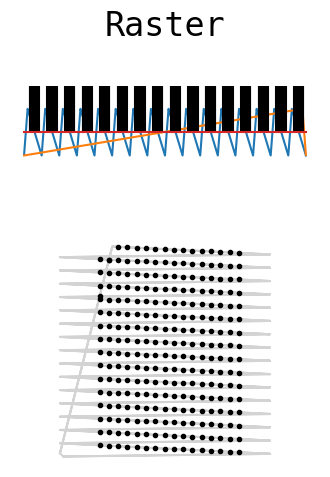

This chart was generated by the following Python code: (Note: this script raises an exception after producing the figure.)
import numpy as np


def _sigmoidspace(start, stop, n, b=1):
    """Interpolate n points of a sigmoidal function between start and stop.

    Like numpy.linspace, but sigmoidally eased.

    Args:
        start (float): Start value
        stop (float): Stop value
        n (int): The number of points to interpolate
        b (int): start + (stop - start) / (1 + np.exp(-b * np.linspace(-10, 10, n)))
    """
    return start + (stop - start) / (1 + np.exp(-b * np.linspace(-10, 10, n)))


def _rotfunc(xs, ys, rotation_rad):
    """Rotate the coordinates xs and ys by the given angle in radians

    Args:
        xs (numpy.ndarray): X coordinates
        ys (numpy.ndarray): Y coordinates
        rotation_rad (float): Angle by which to rotate the points in radians
    """
    rot = np.array([[np.cos(rotation_rad), -np.sin(rotation_rad)],
                    [np.sin(rotation_rad), np.cos(rotation_rad)]])
    xy = np.column_stack([xs, ys])
    prod = np.matmul(xy, rot)
    return prod[:, 0], prod[:, 1]


class LineScanPattern:
    """
    Template class for all scan patterns for the generation of 2D or 3D images acquired with A-line scans. Generates
    normalized signals for the steering of galvos and the triggering of a line camera in order to acquire a given
    geometry.
    """

    def __init__(self):
        self._line_trigger = np.array([])
        self._frame_trigger = np.array([])
        self._x = np.array([])
        self._y = np.array([])
        self._sample_rate = 0
        self._pattern_rate = 0

    @property
    def line_trigger(self):
        return self._line_trigger

    @property
    def frame_trigger(self):
        return self._frame_trigger

    @property
    def x(self):
        return self._x

    @property
    def y(self):
        return self._y

    @property
    def sample_rate(self):
        """The approximate samples per second that should be generated by the DAC such that the pattern is completed at the rate specified."""
        return self._sample_rate

    @property
    def pattern_rate(self):
        """The approximate rate at which the pattern is specified to be completed by the scanner."""
        return self._pattern_rate
    
    @property
    def dimensions(self):
        """An array of dimensions which orient the A-scans with respect to one another. i.e. a raster pattern's first and second dimension represent the height and width of the pattern in A-lines."""
        raise NotImplementedError()
    
    @property
    def total_number_of_alines(self):
        """The total number of point acquisitions per pattern."""
        raise NotImplementedError()

    def generate(self):
        """Generate the pattern using some number of parameters. The pattern object is unuseable until this is called."""
        raise NotImplementedError()


class Figure8ScanPattern(LineScanPattern):

    def __init__(self, *args, **kwargs):
        super().__init__()

        self.aline_width = None
        self.aline_per_b = None
        self.max_trigger_rate = None
        self.samples_on = None
        self.samples_off = None
        self.rotation_rad = None
        self.h = None

        self.aline_per_b = None

        if len(args) > 0:
            self.generate(*args, **kwargs)

    @property
    def dimensions(self):
        return [self.aline_per_b, 2]

    @property
    def total_number_of_alines(self):
        return int(self.aline_per_b * 2)

    def generate(self, aline_width: float, aline_per_b: int, max_trigger_rate: float,
                 samples_on: int = 1, samples_off: int = None, rotation_rad: float = 0, h: float = 5):
        """Generate a Figure-8 pattern: a pattern consisting of two perpendicular B-scans.

        Args:
            aline_width (float): The width of the A-line in units.
            aline_per_b (int): The number of A-lines in each B-line.
            max_trigger_rate (float): The maximum rate in Hz at which to toggle the line trigger signal. This is the primary constraint on imaging rate.
            samples_on (int): Optional. The number of trigger samples to drive high for each exposure.
            samples_off (int): Optional. The number of trigger samples to drive low after each exposure. By default, equivalent to `samples_on`.
            rotation_rad (float): Optional. Rotates the scan. Default 0.
            h (float): Optional. 1 / H is the proportion of the B-line length to exclude from the scan for flyback. Default 5.
        """

        self.aline_width = aline_width
        self.aline_per_b = aline_per_b
        self.max_trigger_rate = max_trigger_rate
        self.samples_on = samples_on
        self.samples_off = samples_off
        self.rotation_rad = rotation_rad
        self.h = h

        samples_on = int(samples_on)

        if samples_off is None:
            samples_off = int(samples_on)
        else:
            samples_off = int(samples_off)

        self.aline_width = aline_width
        self.aline_per_b = int(aline_per_b)

        # Build B-line trigger
        btrig = np.tile(np.append(np.ones(samples_on), np.zeros(samples_off)), self.aline_per_b)

        # TODO parameterize these, especially H
        G = np.pi / 2.5  # Cylical point at which B-scans begin in the figure
        A = 1 / 1.6289944852363252  # Factor such that B-scans given a G are normalized in length
        AY = 1.223251  # Stretch factor along second axis to achieve perpendicular B-scans
        H = h  # 1 / H is the proportion of the B-line length used for flyback in samples

        def fig8(t):
            x = A * np.cos(t)
            y = A * np.cos(t) * np.sin(t) * AY
            return [x, y]

        t_fb0 = _sigmoidspace(-G, G, int(1 / H * len(btrig)), b=0.2)
        [x_fb0, y_fb0] = fig8(t_fb0)

        t_fb1 = _sigmoidspace(-G + np.pi, G + np.pi, int(1 / H * len(btrig)), b=0.2)
        [x_fb1, y_fb1] = fig8(t_fb1)

        x_b1 = np.linspace(x_fb0[-1], x_fb1[0], len(btrig))
        y_b1 = np.linspace(y_fb1[-1], y_fb0[0], len(btrig))

        x_b0 = np.linspace(x_fb1[-1], x_fb0[0], len(btrig))
        x_b0 = np.linspace(x_fb1[-1], x_fb0[0], len(btrig))
        y_b0 = np.linspace(y_fb1[-1], y_fb0[0], len(btrig))

        x = np.concatenate([x_b0[0:-1], x_fb0[0:-1], x_b1[0:-1], x_fb1[0:-1]]) * self.aline_width
        y = np.concatenate([y_b0[0:-1], y_fb0[0:-1], y_b1[0:-1], y_fb1[0:-1]]) * self.aline_width

        x, y = _rotfunc(x, y, rotation_rad)

        fb = np.zeros(len(t_fb0))
        line_trigger = np.concatenate([btrig[0:-1], fb[0:-1], btrig[0:-1], fb[0:-1]])
        frame_start = np.zeros(len(line_trigger))
        frame_start[0:samples_on] = 1

        self._x = x
        self._y = y
        self._line_trigger = line_trigger
        self._frame_trigger = frame_start

        period_samples = samples_on + samples_off
        self._sample_rate = self.max_trigger_rate * period_samples

        self._pattern_rate = 1 / ((1 / self._sample_rate) * len(line_trigger))


class RoseScanPattern(LineScanPattern):

    def __init__(self, *args, **kwargs):
        super().__init__()

        self.p = None
        self.aline_width = None
        self.aline_per_b = None
        self.max_trigger_rate = None
        self.samples_on = None
        self.samples_off = None
        self.rotation_rad = None
        self.h = None

        if len(args) > 0:
            self.generate(*args, **kwargs)

    @property
    def dimensions(self):
        return [self.aline_per_b, self._p]

    @property
    def total_number_of_alines(self):
        return int(self.aline_per_b * self._p)

    def generate(self, p: int, aline_width: float, aline_per_b: int, max_trigger_rate: float,
                 samples_on: int = 1, samples_off: int = None, rotation_rad: float = 0, h: float = 6):
        """Generate a Rose pattern: a pattern consisting of any number of orthogonal B-scans.

        For a rose pattern with 2 B-scans, use a `Figure8ScanPattern`.

        Args:
            p (int): The number of B-scans the pattern should have.
            aline_width (float): The width of the A-line in units.
            aline_per_b (int): The number of A-lines in each B-line.
            max_trigger_rate (float): The maximum rate in Hz at which to toggle the line trigger signal. This is the constraint on imaging rate.
            samples_on (int): Optional. The number of trigger samples to drive high for each exposure. Default 2.
            samples_off (int): Optional. The number of trigger samples to drive low after each exposure. By default, equivalent to `samples_on`.
            rotation_rad (float): Optional. Rotates the scan. Default 0.
            h (float): Optional. 1 / H is the proportion of the B-line length to exclude from the scan for flyback. Default 6.
        """

        self.p = p
        self.aline_width = aline_width
        self.max_trigger_rate = max_trigger_rate
        self.samples_on = samples_on
        self.samples_off = samples_off
        self.rotation_rad = rotation_rad
        self.h = h

        p = int(p)
        if p % 2 == 0:
            raise ValueError("'p' must be an odd integer")
        else:
            k = p
            p0 = 0
            period = np.pi
        
        samples_on = int(samples_on)

        if samples_off is None:
            samples_off = int(samples_on)
        else:
            samples_off = int(samples_off)

        self.aline_width = aline_width
        self.aline_per_b = int(aline_per_b)
        self._p = int(p)

        b_frac = 0.2
        H = h  # 1 / H is the proportion of the B-line length used for flyback in samples

        period_samples = samples_on + samples_off
        self._sample_rate = self.max_trigger_rate * period_samples

        b_trig = np.tile(np.append(np.ones(samples_on), np.zeros(samples_off)), self.aline_per_b)

        t = np.array([])
        lt = np.array([])

        period_p = period / k

        period_b = period_p * b_frac
        period_fb = period_p * (1 - b_frac)

        for i in range(p):  # Generate each petal

            p_start = p0 + i * period_p

            t_fb = _sigmoidspace(p_start, p_start + period_fb, int(1 / H * len(b_trig)), b=1)
            t_b = np.linspace(p_start + period_fb, p_start + period_fb + period_b, len(b_trig))

            t_p = np.concatenate([t_fb, t_b])

            trig_p = np.concatenate([np.zeros(len(t_fb)), b_trig])

            def xfunc(ts):
                return aline_width * np.cos(p * ts) * np.cos(ts)

            def yfunc(ts):
                return aline_width * np.cos(p * ts) * np.sin(ts)

            t = np.append(t, t_p)
            lt = np.append(lt, trig_p)

        t -= period_fb / 2

        x = xfunc(t)
        y = yfunc(t)

        x, y = _rotfunc(x, y, rotation_rad)

        self._x = x
        self._y = y
        self._line_trigger = lt

        ft = np.zeros(len(lt))
        ft[0:samples_on] = 1
        self._frame_trigger = ft
        self._pattern_rate = 1 / ((1 / self._sample_rate) * len(x))


class BidirectionalRasterScanPattern(LineScanPattern):

    def __init__(self, *args, **kwargs):
        super().__init__()

        self.alines = None
        self.blines = None
        self.max_trigger_rate = None
        self.exposure_fraction = None
        self.flyback_duty = None
        self.fov = None
        self.samples_on = None
        self.samples_off = None

        if len(args) > 0:
            self.generate(*args, **kwargs)

    @property
    def dimensions(self):
        """Returns [number of a-lines, number of b-lines]."""
        return [self.alines, self.blines]

    @property
    def total_number_of_alines(self):
        return int(self.alines * self.blines)

    def generate(self, alines: int, blines: int, max_trigger_rate: float, exposure_fraction: float = 0.9,
                 flyback_duty: float = 0.1, fov: list = None, samples_on: int = 2, samples_off: int = None):
        """Generate a bi-directionally scanned raster pattern.

        Args:
            alines (int): The number of A-lines in each B-line.
            blines (int): The number of B-lines.
            max_trigger_rate (float): The maximum rate at which to toggle the line trigger signal. This is the constraint on imaging rate.
            exposure_fraction (float): Optional. The fraction of the scan sweep to use for exposure. Default 0.9 90%.
            flyback_duty (float): Optional. The fraction of the scan sweep duration to dedicate to flyback. Default 0.1 10%.
            fov (list): Optional. If provided, scales the height and width of the pattern by these values.
            samples_on (int): Optional. The number of trigger samples to drive high for each exposure. Default 2.
            samples_off (int): Optional. The number of trigger samples to drive low after each exposure. By default, equivalent to `samples_on`.
        """

        # Generate a single B-scan
        samples_on = int(samples_on)

        if samples_off is None:
            samples_off = int(samples_on)
        else:
            samples_off = int(samples_off)

        if fov is None:
            fov = [1, 1]

        self.alines = int(alines)
        self.blines = int(blines)
        self.max_trigger_rate = max_trigger_rate
        self.exposure_fraction = exposure_fraction
        self.flyback_duty = flyback_duty
        self.fov = fov
        self.samples_on = samples_on
        self.samples_off = samples_off

        period_samples = samples_on + samples_off
        self._sample_rate = self.max_trigger_rate * period_samples

        bline_trig = np.tile(np.concatenate([np.ones(samples_on), np.zeros(samples_off)]), self.alines)
        bline_pad_len = int((1 - exposure_fraction) / 2 * len(bline_trig))
        bline_trig = np.concatenate([np.zeros(bline_pad_len), np.zeros(bline_pad_len), bline_trig])

        fast_axis_scan = np.array([])
        slow_axis_scan = np.array([])

        fast_range = (fov[0] + fov[0] * (1 - exposure_fraction)) / 2  # +/-
        slow_range = fov[1] / 2

        bpos = np.linspace(-slow_range, slow_range, self.blines)
        for i in range(blines):
            if i % 2 == 0:
                xs = np.linspace(fast_range, -fast_range, len(bline_trig) + 1)[1::]
            else:
                xs = np.linspace(-fast_range, fast_range, len(bline_trig) + 1)[1::]
            fast_axis_scan = np.append(fast_axis_scan, xs)

        for i in range(len(bpos) - 1):
            slow_axis_scan = np.append(slow_axis_scan,
                                       np.concatenate([np.ones(len(bline_trig) - bline_pad_len) * bpos[i],
                                                       np.linspace(bpos[i], bpos[i + 1], bline_pad_len + 1)[1::]]))
        slow_axis_scan = np.append(slow_axis_scan, np.ones(len(bline_trig) - bline_pad_len) * bpos[-1])

        slow_fb_len = int(len(fast_axis_scan) * flyback_duty)

        # flyback_slow = _sigmoidspace(slow_axis_scan[-1], slow_axis_scan[0], bline_pad_len)
        flyback_slow = np.linspace(slow_axis_scan[-1], slow_axis_scan[0], bline_pad_len + slow_fb_len)

        self._x = fast_axis_scan
        self._x = np.concatenate([self._x, np.ones(slow_fb_len) * self._x[-1]])

        self._y = np.concatenate([slow_axis_scan, flyback_slow])

        self._line_trigger = np.concatenate([np.tile(bline_trig, self.blines), np.zeros(slow_fb_len)])

        self._frame_trigger = np.zeros(len(self._line_trigger))
        self._frame_trigger[0:samples_on] = 1

        self._pattern_rate = 1 / (len(self._x) * (1 / self._sample_rate))


class RasterScanPattern(LineScanPattern):

    def __init__(self, *args, **kwargs):

        super().__init__()

        self.alines = None
        self.blines = None
        self.max_trigger_rate = None
        self.exposure_fraction = None
        self.flyback_duty = None
        self.fov = None
        self.samples_on = None
        self.samples_off = None
        self.samples_park = None
        self.samples_step = None
        self.rotation_rad = None
        self.fast_axis_step = None
        self.slow_axis_step = None
        self.aline_repeat = None
        self.trigger_blines = None

        if len(args) > 0:
            self.generate(*args, **kwargs)

    @property
    def dimensions(self):
        """Returns [number of a-lines, number of b-lines]."""
        return [self.alines, self.blines]

    @property
    def total_number_of_alines(self):
        return int((self.alines * self.aline_repeat) * self.blines)

    def generate(self, alines: int, blines: int, max_trigger_rate: float, flyback_duty: float = 0.2,
                 exposure_fraction: float = 0.7, fov: list = None, samples_on: int = 2, samples_off: int = None,
                 samples_park: int = 1, samples_step: int = 1, rotation_rad: float = 0, fast_axis_step: bool = False,
                 slow_axis_step: bool = False, aline_repeat: int = 1, trigger_blines: bool = False):
        """Generate a raster pattern.

        This raster pattern implementation supports stepped slow and fast axis scanning as well as repeated A-lines.

        Args:
            alines (int): The number of A-lines in each B-line.
            blines (int): The number of B-lines.
            max_trigger_rate (float): The maximum rate at which to toggle the line trigger signal. This is the constraint on imaging rate.
            exposure_fraction (float): Optional. The fraction of the scan sweep to use for exposure. Default 0.9 90%.
            flyback_duty (float): Optional. The fraction of the scan sweep duration to dedicate to flyback. Default 0.1 10%.
            fov (list): Optional. If provided, scales the height and width of the pattern by these values.
            samples_on (int): Optional. The number of trigger samples to drive high for each exposure. Default 2.
            samples_off (int): Optional. The number of trigger samples to drive low after each exposure. By default, equivalent to `samples_on`.
            samples_park (int): Optional. The number of samples to wait after holding galvos constant before triggering a repeated A-line. Default 1.
            samples_step (int): Optional. The number of samples to interpolate between step positions. Default 1.
            rotation_rad (float): Optional. Rotates the scan. Default 0.
            fast_axis_step (bool): Optional. If True, the fast axis is stepped to approximate a square FOV. Default False.
            slow_axis_step (bool): Optional. If True, the slow axis is stepped to approximate a square FOV. Default False.
            aline_repeat (int): Optional. If > 1, the number of A-lines to scan at each position. Default 1.
            trigger_blines (bool): Optional. If True, the frame trigger signal goes high for each B-line.
        """

        # Generate a single B-scan
        samples_on = int(samples_on)

        if samples_off is None:
            samples_off = int(samples_on)
        else:
            samples_off = int(samples_off)

        if fov is None:
            fov = [1, 1]

        self.alines = int(alines)
        self.blines = int(blines)
        self.max_trigger_rate = max_trigger_rate
        self.exposure_fraction = exposure_fraction
        self.flyback_duty = flyback_duty
        self.fov = fov
        self.samples_on = samples_on
        self.samples_off = samples_off
        self.samples_park = samples_park
        self.samples_step = samples_step
        self.rotation_rad = rotation_rad
        self.fast_axis_step = fast_axis_step
        self.slow_axis_step = slow_axis_step
        self.aline_repeat = aline_repeat
        self.trigger_blines = trigger_blines

        period_samples = samples_on + samples_off
        self._sample_rate = self.max_trigger_rate * period_samples

        if aline_repeat < 2:
            aline_repeat = 1
        else:
            fast_axis_step = True

        aline_trig = np.concatenate([np.ones(samples_on), np.zeros(samples_off)])
        if fast_axis_step is True:
            aline_trig = np.concatenate(
                [np.zeros(samples_park), np.tile(aline_trig, aline_repeat), np.zeros(samples_step)])

        bline_trig = np.tile(aline_trig, self.alines)
        bline_pad = np.zeros(int((len(bline_trig) * (1 - exposure_fraction)) / (2 * exposure_fraction)))
        bline_padded = np.concatenate([bline_pad, bline_trig, bline_pad])
        flyback_pad = np.zeros(int((len(bline_padded) * flyback_duty) / (1 - flyback_duty)))
        bline_trig = np.concatenate([flyback_pad, bline_padded])

        fast_axis_flyback = np.linspace(-fov[0] / 2, fov[0] / 2, len(flyback_pad) + 2)[1:-1]

        if fast_axis_step is False:
            fast_axis_scan = np.linspace(fov[0] / 2, -fov[0] / 2, len(bline_padded))
        else:
            fast_axis_scan = np.array([])
            positions = np.linspace(fov[0] / 2, -fov[0] / 2, self.alines)
            fast_axis_scan = np.append(fast_axis_scan, positions[0] * np.ones(len(bline_pad)))
            for i in range(len(positions) - 1):
                fast_axis_scan = np.append(fast_axis_scan, positions[i] * np.ones(len(aline_trig) - samples_step))
                fast_axis_scan = np.append(fast_axis_scan,
                                           np.linspace(positions[i], positions[i + 1], samples_step + 2)[1:-1])
            fast_axis_scan = np.append(fast_axis_scan, positions[-1] * np.ones(len(aline_trig) + len(bline_pad)))
        bline_scan = np.concatenate([fast_axis_flyback, fast_axis_scan])

        line_trig = np.tile(bline_trig, self.blines)

        if self.alines > 1:
            x = np.tile(bline_scan, self.blines)
        else:
            x = np.zeros(len(line_trig))

        if trigger_blines:
            f = np.zeros(len(bline_trig))
            f[0:samples_on] = 1
            frame_trig = np.tile(f, self.blines)
        else:
            frame_trig = np.zeros(len(line_trig))
            frame_trig[0:samples_on] = 1

        if self.blines > 1:

            slow_axis_flyback = fast_axis_flyback

            if slow_axis_step is False:
                slow_axis_scan = np.linspace(-fov[0] / 2, fov[0] / 2, len(x) - len(fast_axis_flyback) + 2)[1:-1]
                y = np.concatenate([slow_axis_scan, slow_axis_flyback[::-1]])
            else:
                slow_axis_scan = np.array([])
                positions = np.linspace(fov[0] / 2, -fov[0] / 2, self.alines)
                for i in range(len(positions) - 1):
                    slow_axis_scan = np.append(slow_axis_scan, positions[i] * np.ones(len(fast_axis_scan)))
                    slow_axis_scan = np.append(slow_axis_scan,
                                               np.linspace(positions[i], positions[i + 1], len(fast_axis_flyback) + 2)[
                                               1:-1])
                slow_axis_scan = np.append(slow_axis_scan, positions[-1] * np.ones(len(fast_axis_scan)))
                y = np.concatenate([slow_axis_scan, slow_axis_flyback])
        else:
            y = np.zeros(len(x))

        self._x = x
        self._y = y
        self._line_trigger = line_trig
        self._frame_trigger = frame_trig

        self._x, self._y = _rotfunc(self._x, self._y, rotation_rad)

        self._pattern_rate = 1 / (len(self._x) * (1 / self._sample_rate))


class BlineRepeatedRasterScan(LineScanPattern):
    
    def __init__(self, *args, **kwargs):
        super().__init__()
        
        self.alines = None
        self.blines = None
        self.bline_repeat = None
        self.max_trigger_rate = None
        self.exposure_fraction = None
        self.flyback_duty = None
        self.fov = None
        self.samples_on = None
        self.samples_off = None
        self.samples_park = None
        self.samples_step = None
        self.rotation_rad = None
        self.slow_axis_step = None

        if len(args) > 0:
            self.generate(*args, **kwargs)

    @property
    def dimensions(self):
        """Returns [number of a-lines, number of b-lines]."""
        return [self.alines, self.blines]

    @property
    def total_number_of_alines(self):
        return int(self.alines * (self.blines * self.bline_repeat))
    
    def generate(self, alines: int, blines: int, max_trigger_rate: float, bline_repeat: int = 2,
                 flyback_duty: float = 0.2, exposure_fraction: float = 0.8, fov: list = None,
                 samples_on: int = 2, samples_off: int = None, samples_park: int = 1, samples_step: int = 1,
                 rotation_rad: float = 0, slow_axis_step: bool = False):
        """Generate a raster pattern with repeated B-lines.

        This raster pattern implementation supports stepped slow axis scanning.

        Args:
            alines (int): The number of A-lines in each B-line.
            blines (int): The number of B-lines.
            max_trigger_rate (float): The maximum rate at which to toggle the line trigger signal. This is the constraint on imaging rate.
            bline_repeat (int): The number of B-lines to scan at each position.
            exposure_fraction (float): Optional. The fraction of the scan sweep to use for exposure. Default 0.9 90%.
            flyback_duty (float): Optional. The fraction of the scan sweep duration to dedicate to flyback. Default 0.1 10%.
            fov (list): Optional. If provided, scales the height and width of the pattern by these values.
            samples_on (int): Optional. The number of trigger samples to drive high for each exposure. Default 2.
            samples_off (int): Optional. The number of trigger samples to drive low after each exposure. By default, equivalent to `samples_on`.
            samples_park (int): Optional. The number of samples to wait after holding galvos constant before triggering a repeated A-line. Default 1.
            samples_step (int): Optional. The number of samples to interpolate between step positions. Default 1.
            rotation_rad (float): Optional. Rotates the scan. Default 0.
            slow_axis_step (bool): Optional. If True, the slow axis is stepped to approximate a square FOV. Default False.
        """
        self.bline_repeat = bline_repeat

        # Generate a single B-scan
        samples_on = int(samples_on)

        if samples_off is None:
            samples_off = int(samples_on)
        else:
            samples_off = int(samples_off)

        if fov is None:
            fov = [1, 1]

        self.alines = int(alines)
        self.blines = int(blines)
        self.max_trigger_rate = max_trigger_rate
        self.exposure_fraction = exposure_fraction
        self.flyback_duty = flyback_duty
        self.fov = fov
        self.samples_on = samples_on
        self.samples_off = samples_off
        self.samples_park = samples_park
        self.samples_step = samples_step
        self.rotation_rad = rotation_rad
        self.slow_axis_step = slow_axis_step

        period_samples = samples_on + samples_off
        self._sample_rate = self.max_trigger_rate * period_samples

        aline_trig = np.concatenate([np.ones(samples_on), np.zeros(samples_off)])
    
        bline_trig = np.tile(aline_trig, self.alines)
        bline_pad = np.zeros(int((len(bline_trig) * (1 - exposure_fraction)) / (2 * exposure_fraction)))
        bline_padded = np.concatenate([bline_pad, bline_trig, bline_pad])
        flyback_pad = np.zeros(int((len(bline_padded) * flyback_duty) / (1 - flyback_duty)))
        bline_trig = np.concatenate([bline_padded, flyback_pad])
        
        bline_scan = np.linspace(fov[0] / 2, -fov[0] / 2, len(bline_padded))
        bline_flyback = np.linspace(-fov[0] / 2, fov[0] / 2, len(flyback_pad) + 2)[1:-1]
        
        bline = np.concatenate([bline_scan, bline_flyback])
        
        bline_trig_rpt = np.tile(bline_trig, bline_repeat)
        bline_scan_rpt = np.tile(bline, bline_repeat)
        
        fast_axis_scan = np.tile(bline_scan_rpt, self.alines)
        line_trig = np.tile(bline_trig_rpt, self.alines)

        if self.blines > 1:
            slow_axis_positions = np.linspace(fov[0] / 2, -fov[0] / 2, self.blines)
            slow_fb_len = int(len(flyback_pad) + len(bline_pad) / 2)
            slow_axis_scan = np.array([])
            for i, pos in enumerate(slow_axis_positions[:-1]):
                slow_axis_scan = np.append(slow_axis_scan, np.ones(len(bline_trig_rpt) - slow_fb_len) * pos)
                slow_axis_scan = np.append(slow_axis_scan, np.linspace(pos, slow_axis_positions[i + 1], slow_fb_len + 2)[1:-1])
            slow_axis_scan = np.append(slow_axis_scan, np.ones(len(bline_trig_rpt) - slow_fb_len) * slow_axis_positions[-1])
            slow_axis_scan = np.append(slow_axis_scan, np.linspace(slow_axis_positions[-1], slow_axis_positions[0], slow_fb_len + 2)[1:-1])
        else:
            slow_axis_scan = np.zeros(len(fast_axis_scan))
        
        frame_trig = np.zeros(len(line_trig))
        frame_trig[0:samples_on] = 1
        
        self._x = fast_axis_scan
        self._y = slow_axis_scan
        self._line_trigger = line_trig
        self._frame_trigger = frame_trig
        self._pattern_rate = 1 / ((1 / self._sample_rate) * len(self._x))

        self._x, self._y = _rotfunc(self._x, self._y, rotation_rad)

if __name__ == '__main__':
    
    DPI = 96
    
    print('Generating demo figures...')
    
    import matplotlib
    import matplotlib.pyplot as plt
    

    matplotlib.rcParams.update({'font.size': 20, 'font.family': 'monospace'})
    
    patterns = [
        RasterScanPattern(16, 16, 1, samples_on=1, samples_off=10),
        Figure8ScanPattern(1, 16, 1, samples_on=1, samples_off=10),
        RoseScanPattern(3, 1, 16, 1, samples_on=1, samples_off=10),
        RoseScanPattern(5, 1, 16, 1, samples_on=1, samples_off=10),
        ]
    
    titles = [
        'Raster',
        'Figure-8',
        'Rose p=3',
        'Rose p=5',
        ]
    
    fnames = [
        'raster.png',
        'fig8.png',
        'rose3.png',
        'rose5.png',
        ]
    
    for i, (pattern, title, fname) in enumerate(zip(patterns, titles, fnames)):
        
        fig = plt.figure(i, constrained_layout=False, figsize=(4, 5))
        
        gs = fig.add_gridspec(nrows=3, ncols=1, hspace=1)
        ax1 = fig.add_subplot(gs[0, 0])
        ax2 = fig.add_subplot(gs[1:, 0])

        ax1.set_title(title + '\n')
        ax1.plot(pattern.x)
        ax1.plot(pattern.y)
        ax1.stem(pattern.line_trigger, markerfmt='None', linefmt='black')
        ax1.set_frame_on(False)
        ax1.set_xticks([])
        ax1.set_yticks([])
        
        ax2.set_aspect('equal')
        ax2.plot(np.tile(pattern.x, 2), np.tile(pattern.y, 2), color='lightgrey')
        ax2.scatter(pattern.x[pattern.line_trigger.astype(bool)],
                    pattern.y[pattern.line_trigger.astype(bool)],
                    marker='.', color='black', zorder=10)
        ax2.set_frame_on(False)
        ax2.set_xticks([])
        ax2.set_yticks([])
        
        fig.savefig('img/' + fname, dpi=DPI)
        plt.close(i)
    